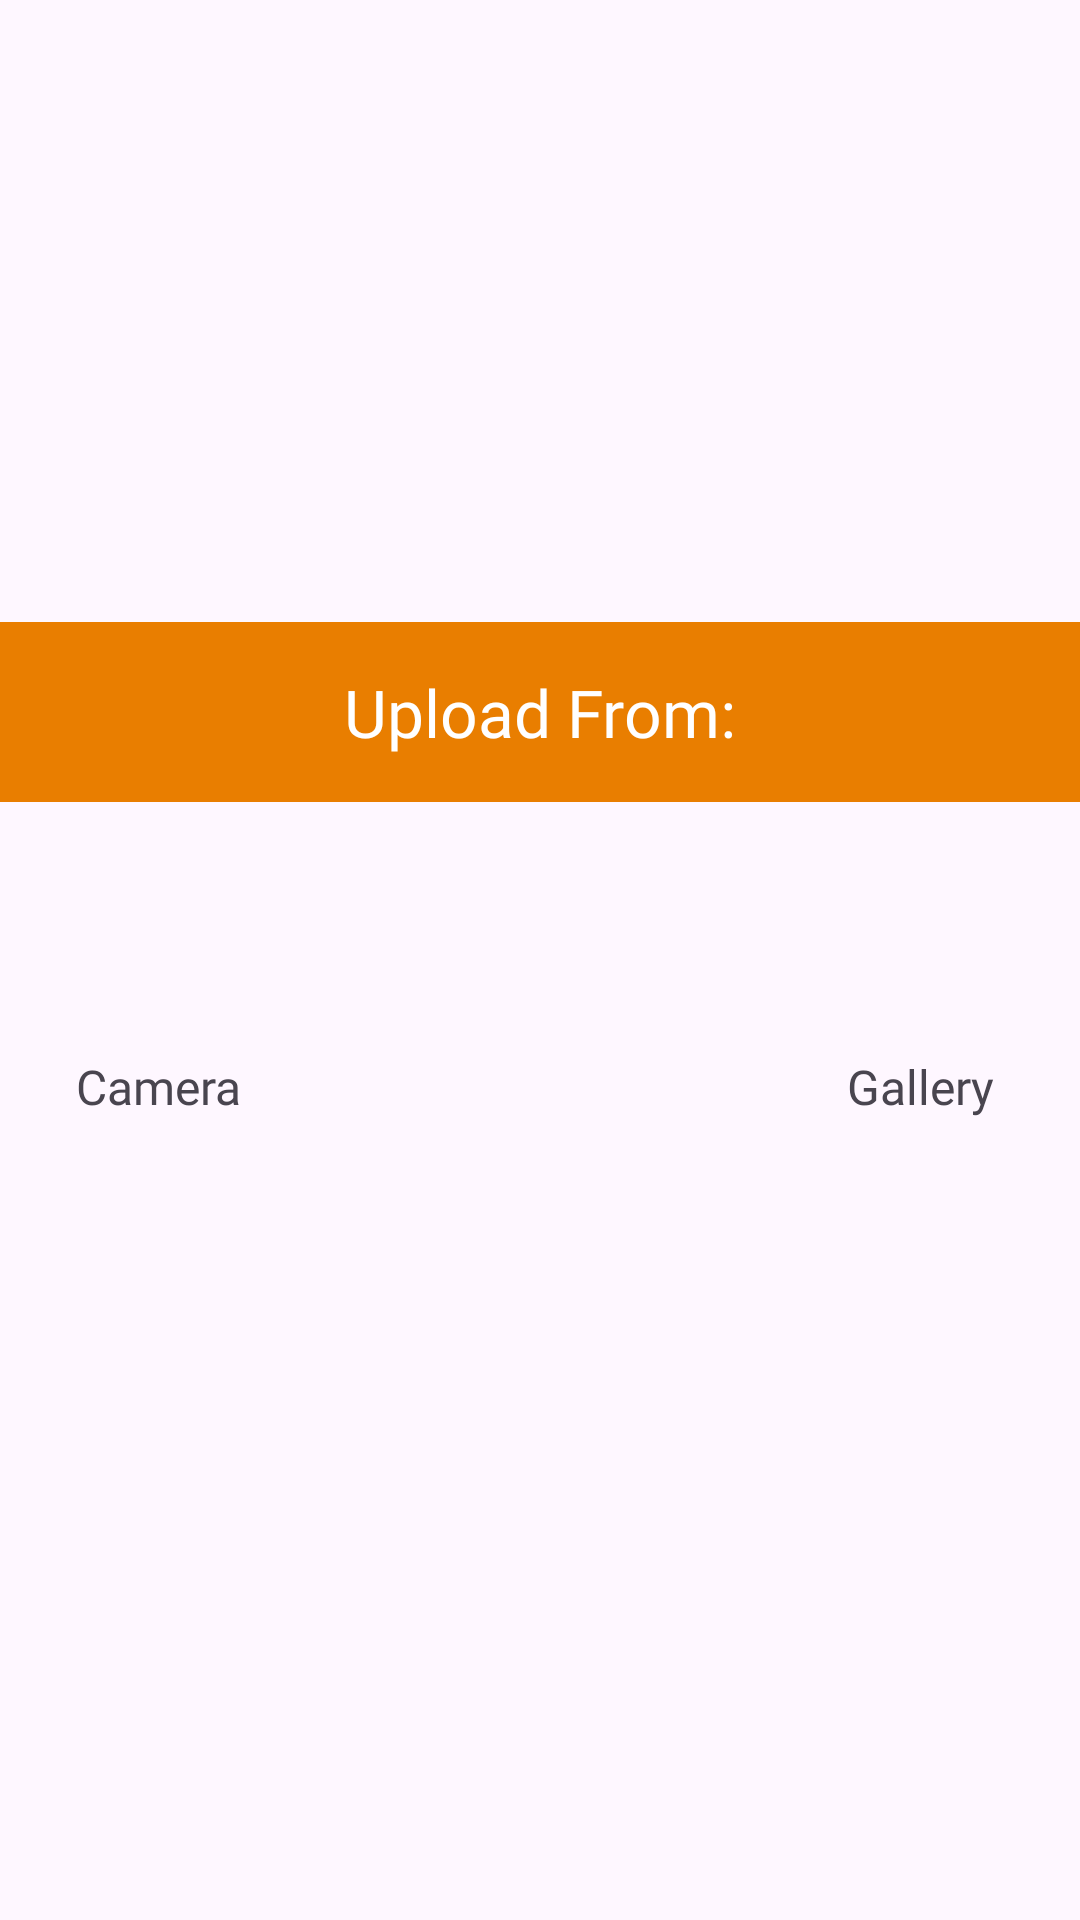

Produce the Android XML layout that renders to this screen, including the resource entries it uses.
<!-- AndroidManifest.xml: application theme Theme.Zealicon_2K24 -->
<!-- res/layout/photo_select_popup.xml -->
<?xml version="1.0" encoding="utf-8"?>
<androidx.constraintlayout.widget.ConstraintLayout xmlns:android="http://schemas.android.com/apk/res/android"
    android:layout_width="match_parent"
    android:layout_height="match_parent"
    xmlns:app="http://schemas.android.com/apk/res-auto">

    <androidx.constraintlayout.widget.ConstraintLayout
        android:layout_width="wrap_content"
        android:layout_height="wrap_content"
        app:layout_constraintLeft_toLeftOf="parent"
        app:layout_constraintRight_toRightOf="parent"
        app:layout_constraintBottom_toBottomOf="parent"
        app:layout_constraintTop_toTopOf="parent"
        android:paddingBottom="60dp">

        <View
            android:id="@+id/view1"
            android:layout_width="match_parent"
            android:layout_height="60dp"
            android:background="#E97E00"
            app:layout_constraintTop_toTopOf="parent"
            app:layout_constraintLeft_toLeftOf="parent"
            app:layout_constraintRight_toRightOf="parent"
            />

        <TextView
            android:layout_width="wrap_content"
            android:layout_height="wrap_content"
            android:text="Upload From:"
            android:textColor="@color/white"
            app:layout_constraintLeft_toLeftOf="@+id/view1"
            app:layout_constraintRight_toRightOf="@+id/view1"
            app:layout_constraintBottom_toBottomOf="@id/view1"
            app:layout_constraintTop_toTopOf="@id/view1"
            android:fontFamily="@font/outfit_bold"
            android:textSize="22dp"/>

        <ImageView
            android:id="@+id/cameraButton"
            android:layout_width="wrap_content"
            android:layout_height="wrap_content"
            android:src="@drawable/camera"
            app:layout_constraintLeft_toLeftOf="parent"
            app:layout_constraintTop_toBottomOf="@id/view1"
            android:layout_marginTop="54dp"
            android:layout_marginLeft="53dp"
            />

        <ImageView
            android:id="@+id/galleryButton"
            android:layout_width="wrap_content"
            android:layout_height="wrap_content"
            app:layout_constraintRight_toRightOf="parent"
            app:layout_constraintTop_toBottomOf="@id/view1"
            android:layout_marginRight="53dp"
            android:layout_marginTop="54dp"
            android:src="@drawable/gallery"
            />

        <TextView
            android:layout_width="wrap_content"
            android:layout_height="wrap_content"
            app:layout_constraintLeft_toLeftOf="@id/cameraButton"
            app:layout_constraintRight_toRightOf="@id/cameraButton"
            app:layout_constraintTop_toBottomOf="@id/cameraButton"
            android:textSize="16dp"
            android:text="Camera"
            android:layout_marginTop="30dp"
            android:fontFamily="@font/outfit_semibold"
            />

        <TextView
            android:layout_width="wrap_content"
            android:layout_height="wrap_content"
            app:layout_constraintLeft_toLeftOf="@id/galleryButton"
            app:layout_constraintRight_toRightOf="@id/galleryButton"
            app:layout_constraintTop_toBottomOf="@id/galleryButton"
            android:textSize="16dp"
            android:text="Gallery"
            android:layout_marginTop="30dp"
            android:fontFamily="@font/outfit_semibold"
            />

    </androidx.constraintlayout.widget.ConstraintLayout>

</androidx.constraintlayout.widget.ConstraintLayout>
<!-- resources referenced by this layout -->
<resources>
  <style name="Theme.Zealicon_2K24" parent="Base.Theme.Zealicon_2K24" />
  <style name="Base.Theme.Zealicon_2K24" parent="Theme.Material3.Light.NoActionBar">
          
  
          <item name="colorPrimaryDark">#FFFFFF</item>
          <item name="android:statusBarColor">#FFFFFF</item>
          <item name="colorAccent">#FFFFFF</item>
      </style>
  <!-- not gathered from this repository: default colours our renderer supplied (Android Studio template values) -->
  <color name="white">#FFFFFFFF</color>
</resources>
